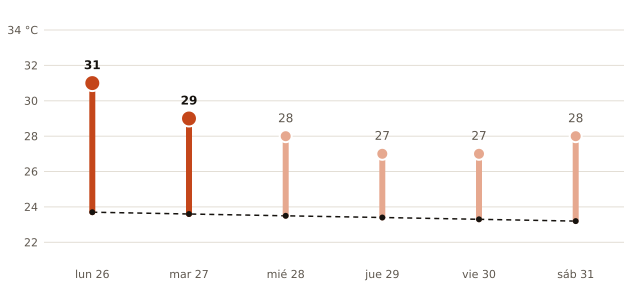

The data file committed next to this chart (first rows):
fecha, máxima_prevista_C, máxima_normal_1991_2020_C
2026-10-26, 31, 23.7
2026-10-27, 29, 23.6
2026-10-28, 28, 23.5
2026-10-29, 27, 23.4
2026-10-30, 27, 23.3
2026-10-31, 28, 23.2
